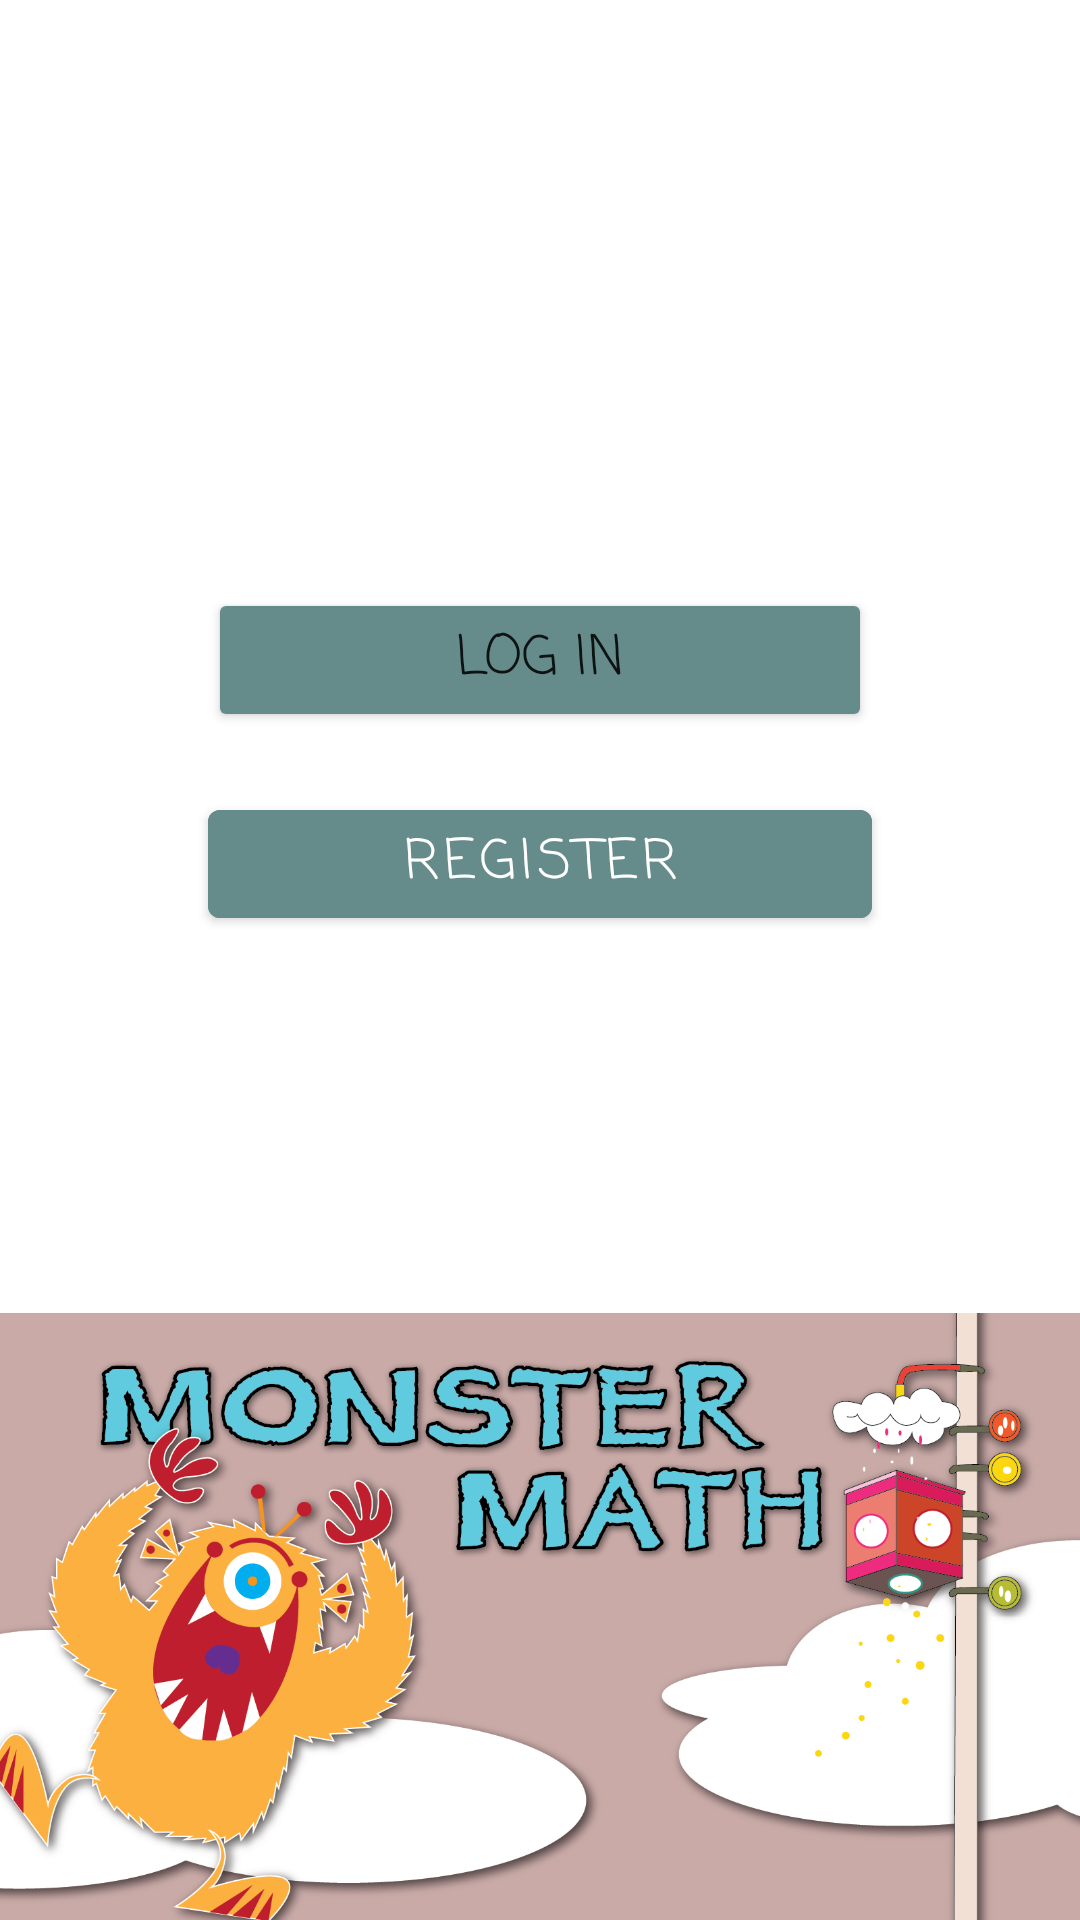

Android layout source for this screen:
<!-- AndroidManifest.xml: application theme Theme.MonsterMath -->
<!-- res/layout/activity_start.xml -->
<?xml version="1.0" encoding="utf-8"?>
<RelativeLayout xmlns:android="http://schemas.android.com/apk/res/android"
    xmlns:app="http://schemas.android.com/apk/res-auto"
    xmlns:tools="http://schemas.android.com/tools"
    android:layout_width="match_parent"
    android:layout_height="match_parent"
    tools:context=".RegisterActivity">

    <ImageView
        android:layout_width="match_parent"
        android:layout_height="wrap_content"
        android:layout_alignParentBottom="true"
        android:adjustViewBounds="true"
        android:contentDescription="background_image"
        android:scaleType="fitXY"
        android:src="@drawable/bg_start_1600x900" />

    <LinearLayout
        android:layout_width="match_parent"
        android:layout_height="wrap_content"
        android:gravity="center_horizontal"
        android:orientation="vertical"
        android:padding="56dp">

        <Button
            android:id="@+id/login"
            android:layout_width="wrap_content"
            android:layout_height="wrap_content"
            android:layout_marginTop="140dp"
            android:fontFamily="casual"
            android:text="log in"
            android:backgroundTint="@color/colorPrimary"
            android:textSize="18sp"
            android:ems="8"/>

        <com.google.android.material.button.MaterialButton
            android:id="@+id/register"
            android:layout_width="wrap_content"
            android:layout_height="wrap_content"
            android:layout_marginTop="20dp"
            android:fontFamily="casual"
            android:text="register"
            android:backgroundTint="@color/colorPrimary"
            android:textSize="18sp"
            android:ems="8"/>

    </LinearLayout>

</RelativeLayout>
<!-- resources referenced by this layout -->
<resources>
  <color name="colorPrimary">#668b8b</color>
  <!-- drawable bg_start_1600x900: png bitmap (drawable, 400707 bytes) -->
  <style name="Theme.MonsterMath" parent="Theme.MaterialComponents.DayNight.DarkActionBar">
          
          <item name="colorPrimary">@color/colorPrimary</item>
          <item name="colorPrimaryVariant">@color/colorPrimary</item>
          <item name="colorOnPrimary">@color/white</item>
          
          <item name="colorSecondary">@color/colorSecondary</item>
          <item name="colorSecondaryVariant">@color/teal_700</item>
          <item name="colorOnSecondary">@color/black</item>
          
          <item name="android:statusBarColor" tools:targetApi="l">?attr/colorPrimaryVariant</item>
          
      </style>
  <color name="white">#FFFFFFFF</color>
  <color name="colorSecondary">#96cdcd</color>
  <color name="teal_700">#FF018786</color>
  <color name="black">#FF000000</color>
</resources>
